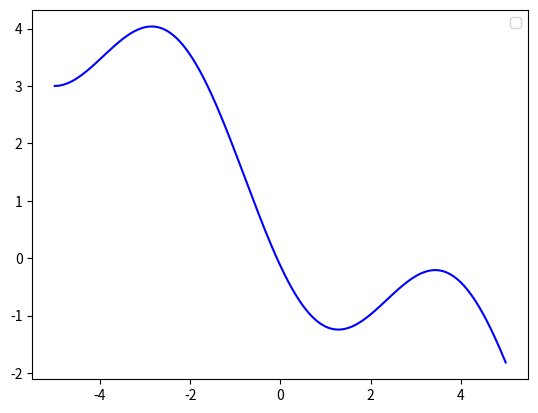

Recreate this plot in Python.
import numpy as np 
from scipy.integrate import odeint
import matplotlib.pyplot as plt 
x = np.arange(-5, 5, 0.01)

def diff_func(z, x):
    y, omega = z
    
    dy_dt = omega
    domega_d = np.sin(x) + np.cos(x)

    return dy_dt, domega_d

y0 = 3
omega0 = 0
z0 = y0, omega0

sol = odeint(diff_func, z0, x)

plt.plot(x, sol[:, 0], 'b')

plt.legend()
plt.show()